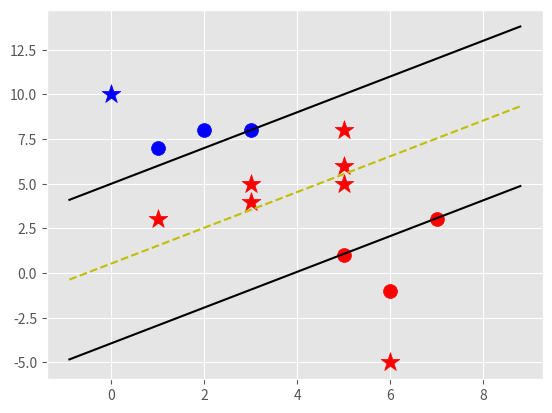

Write the Python code that produced this figure.
import matplotlib.pyplot as plt
from matplotlib import style
import numpy as np
style.use('ggplot')

class Support_Vector_Machine:
    def __init__(self, visualization = True):
        self.visualization = visualization
        self.colors = {1:'r', -1:'b'}
        if self.visualization:
            self.fig = plt.figure()
            self.ax = self.fig.add_subplot(1,1,1)
    # train
    def fit(self, data):
        self.data = data
        # {||w||: [w,b]}
        opt_dict = {}

        transforms = [[1,1],
                      [-1,1],
                      [-1,-1],
                      [1,-1]]
        
        all_data = []
        for yi in self.data:
            for featureset in self.data[yi]:
                for feature in featureset:
                    all_data.append(feature)
                    
        self.max_feature_value = max(all_data)
        self.min_feature_value = min(all_data)
        all_data = None

        # support vectors yi(xi.w+b) = 1

        step_sizes = [self.max_feature_value * 0.1,
                      self.max_feature_value * 0.01,
                      # point of expense:
                      self.max_feature_value * 0.001]
        
        # extremely expensive:
        b_range_multiple = 5
        #
        b_multiple = 5

        latest_optimum = self.max_feature_value * 10

        for step in step_sizes:
            w = np.array([latest_optimum, latest_optimum])

            # we can do this because convex
            optimized = False
            while not optimized:
                for b in np.arange(-1 * (self.max_feature_value * b_range_multiple),
                                   self.max_feature_value * b_range_multiple,
                                   step * b_multiple):
                    for transformation in transforms:
                        w_t = w * transformation
                        found_option = True
                        #weakest link in the SVM fundementally
                        #SMO attempts to fix this a bit
                        #yi(xi.w+b) >= 1
                        # 
                        # #### add break here later...
                        for i in self.data:
                            for xi in self.data[i]:
                                yi = i
                                if not yi * (np.dot(w_t, xi)+b) >= 1:
                                    found_option = False
                                #print(xi, ':',  yi * (np.dot(w_t, xi)+b))

                        if found_option:
                            opt_dict[np.linalg.norm(w_t)] = [w_t, b]

                if w[0] <0:
                    optimized = True
                    print('Optimized a step')
                else:
                    w = w - step

            norms = sorted([n for n in opt_dict])
            #||w|| : [w,b]
            opt_choice = opt_dict[norms[0]]
            self.w = opt_choice[0]
            self.b = opt_choice[1]
            latest_optimum = opt_choice[0][0] + step * 2

        for i in self.data:
            for xi in self.data[i]:
                yi = i
                print(xi, ':',  yi * (np.dot(self.w, xi) + self.b))
                

    def predict(self, features):
        # sign(x.w+b)
        classification = np.sign(np.dot(np.array(features), self.w + self.b))
        if classification != 0 and self.visualization:
            self.ax.scatter(features[0], features[1], s=200, marker='*', c=self.colors[classification])
        return classification

    def visualize(self):
        [[self.ax.scatter(x[0], x[1], s=100, color=self.colors[i]) for x in data_dict[i]] for i in data_dict]
        
        # hyperplane = x.w+b
        # v = x.w+b
        # psv = 1
        # nsv = -1
        # dec = 0
        def hyperplane(x,w,b,v):
            return (-w[0] * x - b + v) / w[1]

        datarange = (self.min_feature_value * 0.9, self.max_feature_value * 1.1)
        hyp_x_min = datarange[0]
        hyp_x_max = datarange[1]

        # (w.x+b) = 1
        # positive support vector hyperplane
        psv1 = hyperplane(hyp_x_min, self.w, self.b, 1)
        psv2 = hyperplane(hyp_x_max, self.w, self.b, 1)
        self.ax.plot([hyp_x_min, hyp_x_max], [psv1, psv2], 'k')

        # (w.x+b) = -1
        # negative support vector hyperplane
        nsv1 = hyperplane(hyp_x_min, self.w, self.b, -1)
        nsv2 = hyperplane(hyp_x_max, self.w, self.b, -1)
        self.ax.plot([hyp_x_min, hyp_x_max], [nsv1, nsv2], 'k')

        # (w.x+b) = 0
        # decision boundary
        db1 = hyperplane(hyp_x_min, self.w, self.b, 0)
        db2 = hyperplane(hyp_x_max, self.w, self.b, 0)
        self.ax.plot([hyp_x_min, hyp_x_max], [db1, db2], 'y--')

        plt.show()

data_dict = {-1:np.array([[1,7],
                          [2,8],
                          [3,8]]),
             1:np.array([[5,1],
                         [6,-1],
                         [7,3]])}

svm = Support_Vector_Machine()
svm.fit(data=data_dict)

predict_us = [[0,10],
              [1,3],
              [3,4],
              [3,5],
              [5,5],
              [5,6],
              [6,-5],
              [5,8]]

for p in predict_us:
    svm.predict(p)

svm.visualize()

